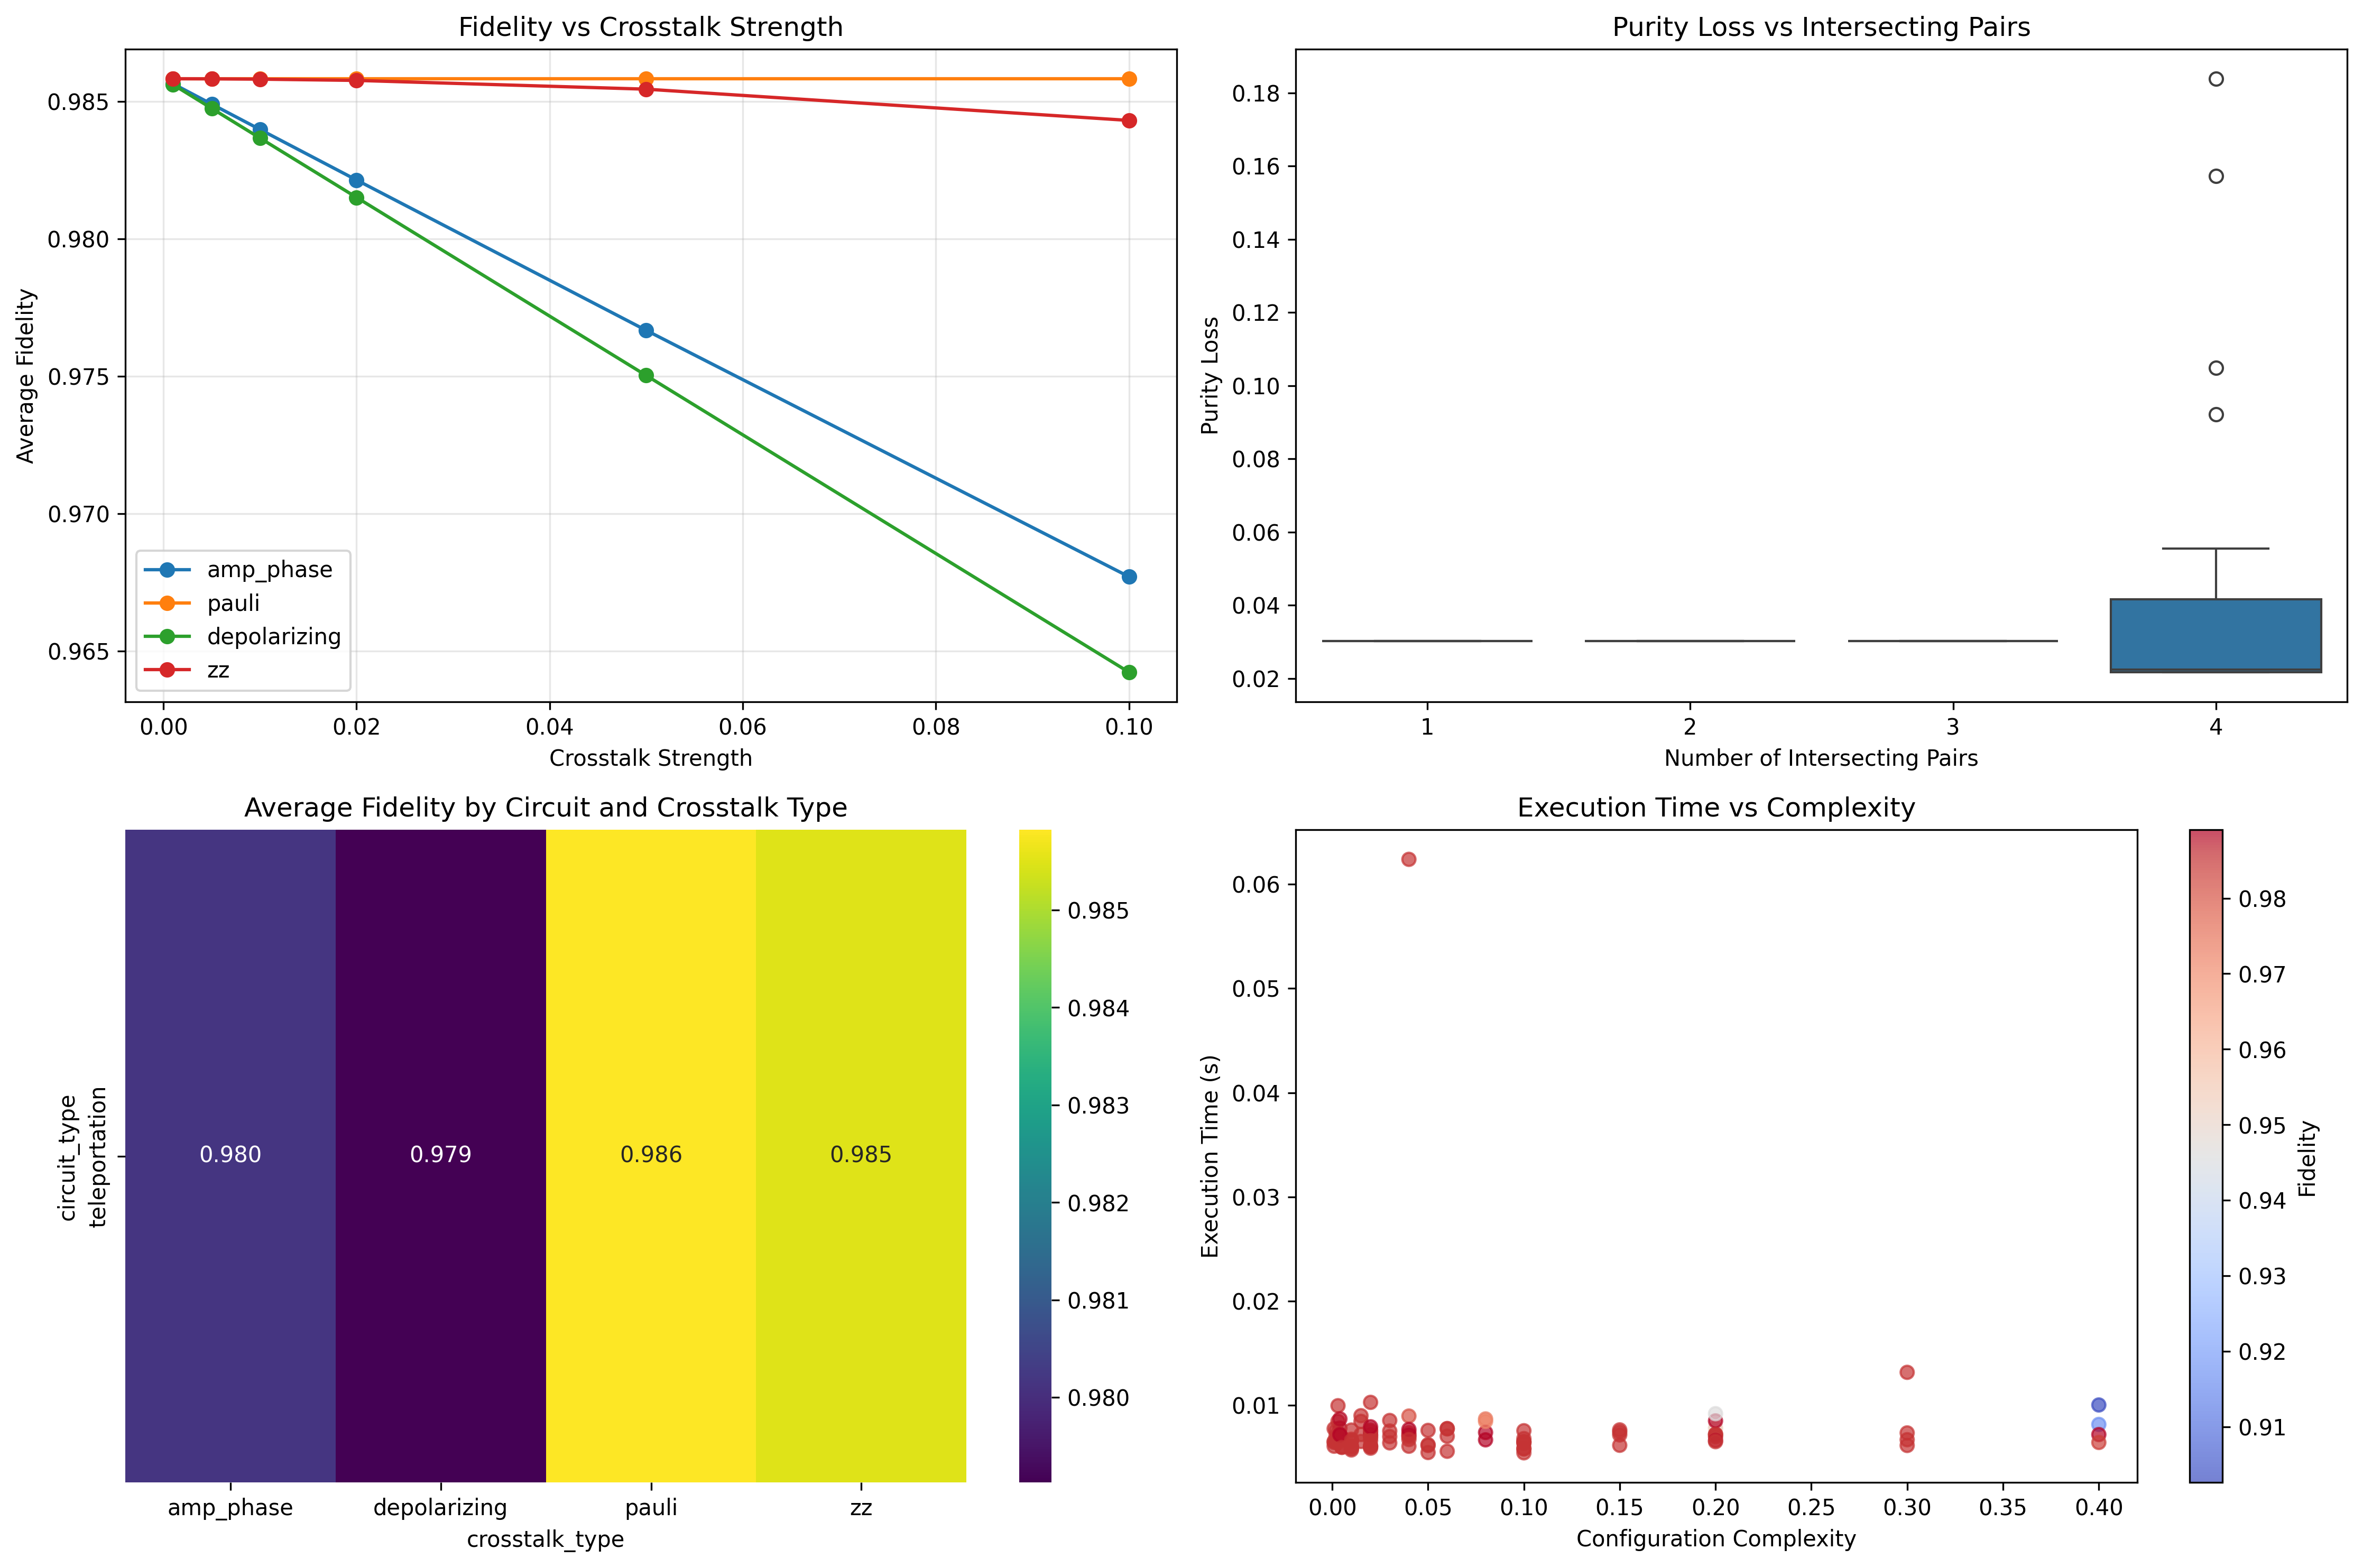

The table this chart was drawn from, first rows:
circuit_type, crosstalk_type, crosstalk_strength, num_intersecting_pairs, intersecting_pairs, full_state_fidelity, ideal_purity, noisy_purity, purity_loss, trace_distance, execution_time, total_time_us, raw_ops_per_sec, effective_ops_per_sec, quantum_volume, info_throughput_bits_per_sec, error_corrected_throughput, success_rate
teleportation, amp_phase, 0.001, 1, [(2, 4)], 0.9847, 1, 0.9698, 0.03023, 0.001491, 0.00809, 1.1, 909091, 895222, 1, 895222, 17904, 0.9847
teleportation, amp_phase, 0.001, 2, [(2, 4), (0, 2)], 0.9847, 1, 0.9698, 0.03023, 0.001491, 0.005778, 1.1, 909091, 895222, 1, 895222, 17904, 0.9847
teleportation, amp_phase, 0.001, 3, [(2, 4), (0, 2), (1, 3)], 0.9847, 1, 0.9698, 0.03023, 0.001491, 0.007368, 1.1, 909091, 895222, 1, 895222, 17904, 0.9847
teleportation, amp_phase, 0.001, 4, [(2, 4), (0, 2), (1, 3), (0, 1)], 0.9883, 1, 0.9768, 0.02318, 0.001493, 0.007177, 1.1, 909091, 898477, 1, 898477, 17970, 0.9883
teleportation, amp_phase, 0.005, 1, [(2, 4)], 0.9847, 1, 0.9698, 0.03023, 0.001491, 0.006023, 1.1, 909091, 895222, 1, 895222, 17904, 0.9847
teleportation, amp_phase, 0.005, 2, [(2, 4), (0, 2)], 0.9847, 1, 0.9698, 0.03023, 0.001491, 0.006014, 1.1, 909091, 895222, 1, 895222, 17904, 0.9847
teleportation, amp_phase, 0.005, 3, [(2, 4), (0, 2), (1, 3)], 0.9847, 1, 0.9698, 0.03023, 0.001491, 0.006831, 1.1, 909091, 895222, 1, 895222, 17904, 0.9847
teleportation, amp_phase, 0.005, 4, [(2, 4), (0, 2), (1, 3), (0, 1)], 0.9854, 1, 0.971, 0.029, 0.001685, 0.007349, 1.1, 909091, 895788, 1, 895788, 17916, 0.9854
teleportation, amp_phase, 0.01, 1, [(2, 4)], 0.9847, 1, 0.9698, 0.03023, 0.001491, 0.005747, 1.1, 909091, 895222, 1, 895222, 17904, 0.9847
teleportation, amp_phase, 0.01, 2, [(2, 4), (0, 2)], 0.9847, 1, 0.9698, 0.03023, 0.001491, 0.005877, 1.1, 909091, 895222, 1, 895222, 17904, 0.9847
teleportation, amp_phase, 0.01, 3, [(2, 4), (0, 2), (1, 3)], 0.9847, 1, 0.9698, 0.03023, 0.001491, 0.006827, 1.1, 909091, 895222, 1, 895222, 17904, 0.9847
teleportation, amp_phase, 0.01, 4, [(2, 4), (0, 2), (1, 3), (0, 1)], 0.9817, 1, 0.9638, 0.03623, 0.002623, 0.007196, 1.1, 909091, 892433, 1, 892433, 17849, 0.9817
teleportation, amp_phase, 0.02, 1, [(2, 4)], 0.9847, 1, 0.9698, 0.03023, 0.001491, 0.005839, 1.1, 909091, 895222, 1, 895222, 17904, 0.9847
teleportation, amp_phase, 0.02, 2, [(2, 4), (0, 2)], 0.9847, 1, 0.9698, 0.03023, 0.001491, 0.00598, 1.1, 909091, 895222, 1, 895222, 17904, 0.9847
teleportation, amp_phase, 0.02, 3, [(2, 4), (0, 2), (1, 3)], 0.9847, 1, 0.9698, 0.03023, 0.001491, 0.009557, 1.1, 909091, 895222, 1, 895222, 17904, 0.9847
teleportation, amp_phase, 0.02, 4, [(2, 4), (0, 2), (1, 3), (0, 1)], 0.9743, 1, 0.9495, 0.05052, 0.005002, 0.01092, 1.1, 909091, 885743, 1, 885743, 17715, 0.9743
teleportation, amp_phase, 0.05, 1, [(2, 4)], 0.9847, 1, 0.9698, 0.03023, 0.001491, 0.005773, 1.1, 909091, 895222, 1, 895222, 17904, 0.9847
teleportation, amp_phase, 0.05, 2, [(2, 4), (0, 2)], 0.9847, 1, 0.9698, 0.03023, 0.001491, 0.008903, 1.1, 909091, 895222, 1, 895222, 17904, 0.9847
teleportation, amp_phase, 0.05, 3, [(2, 4), (0, 2), (1, 3)], 0.9847, 1, 0.9698, 0.03023, 0.001491, 0.007051, 1.1, 909091, 895222, 1, 895222, 17904, 0.9847
teleportation, amp_phase, 0.05, 4, [(2, 4), (0, 2), (1, 3), (0, 1)], 0.9524, 1, 0.9079, 0.09212, 0.0125, 0.008542, 1.1, 909091, 865844, 1, 865844, 17317, 0.9524
teleportation, amp_phase, 0.1, 1, [(2, 4)], 0.9847, 1, 0.9698, 0.03023, 0.001491, 0.006157, 1.1, 909091, 895222, 1, 895222, 17904, 0.9847
teleportation, amp_phase, 0.1, 2, [(2, 4), (0, 2)], 0.9847, 1, 0.9698, 0.03023, 0.001491, 0.007484, 1.1, 909091, 895222, 1, 895222, 17904, 0.9847
teleportation, amp_phase, 0.1, 3, [(2, 4), (0, 2), (1, 3)], 0.9847, 1, 0.9698, 0.03023, 0.001491, 0.008417, 1.1, 909091, 895222, 1, 895222, 17904, 0.9847
teleportation, amp_phase, 0.1, 4, [(2, 4), (0, 2), (1, 3), (0, 1)], 0.9166, 1, 0.8427, 0.1573, 0.025, 0.0075, 1.1, 909091, 0.0, 1, 0.0, 0.0, 0.0
teleportation, pauli, 0.001, 1, [(2, 4)], 0.9847, 1, 0.9698, 0.03023, 0.001491, 0.005949, 1.1, 909091, 895222, 1, 895222, 17904, 0.9847
teleportation, pauli, 0.001, 2, [(2, 4), (0, 2)], 0.9847, 1, 0.9698, 0.03023, 0.001491, 0.008407, 1.1, 909091, 895222, 1, 895222, 17904, 0.9847
teleportation, pauli, 0.001, 3, [(2, 4), (0, 2), (1, 3)], 0.9847, 1, 0.9698, 0.03023, 0.001491, 0.007066, 1.1, 909091, 895222, 1, 895222, 17904, 0.9847
teleportation, pauli, 0.001, 4, [(2, 4), (0, 2), (1, 3), (0, 1)], 0.9891, 1, 0.9783, 0.02172, 0.001493, 0.01549, 1.1, 909091, 899150, 1, 899150, 17983, 0.9891
teleportation, pauli, 0.005, 1, [(2, 4)], 0.9847, 1, 0.9698, 0.03023, 0.001491, 0.01508, 1.1, 909091, 895222, 1, 895222, 17904, 0.9847
teleportation, pauli, 0.005, 2, [(2, 4), (0, 2)], 0.9847, 1, 0.9698, 0.03023, 0.001491, 0.0124, 1.1, 909091, 895222, 1, 895222, 17904, 0.9847
teleportation, pauli, 0.005, 3, [(2, 4), (0, 2), (1, 3)], 0.9847, 1, 0.9698, 0.03023, 0.001491, 0.01201, 1.1, 909091, 895222, 1, 895222, 17904, 0.9847
teleportation, pauli, 0.005, 4, [(2, 4), (0, 2), (1, 3), (0, 1)], 0.9891, 1, 0.9783, 0.02172, 0.001489, 0.01761, 1.1, 909091, 899150, 1, 899150, 17983, 0.9891
teleportation, pauli, 0.01, 1, [(2, 4)], 0.9847, 1, 0.9698, 0.03023, 0.001491, 0.01538, 1.1, 909091, 895222, 1, 895222, 17904, 0.9847
teleportation, pauli, 0.01, 2, [(2, 4), (0, 2)], 0.9847, 1, 0.9698, 0.03023, 0.001491, 0.01116, 1.1, 909091, 895222, 1, 895222, 17904, 0.9847
teleportation, pauli, 0.01, 3, [(2, 4), (0, 2), (1, 3)], 0.9847, 1, 0.9698, 0.03023, 0.001491, 0.01383, 1.1, 909091, 895222, 1, 895222, 17904, 0.9847
teleportation, pauli, 0.01, 4, [(2, 4), (0, 2), (1, 3), (0, 1)], 0.9891, 1, 0.9783, 0.02172, 0.001484, 0.01401, 1.1, 909091, 899150, 1, 899150, 17983, 0.9891
teleportation, pauli, 0.02, 1, [(2, 4)], 0.9847, 1, 0.9698, 0.03023, 0.001491, 0.01529, 1.1, 909091, 895222, 1, 895222, 17904, 0.9847
teleportation, pauli, 0.02, 2, [(2, 4), (0, 2)], 0.9847, 1, 0.9698, 0.03023, 0.001491, 0.01067, 1.1, 909091, 895222, 1, 895222, 17904, 0.9847
teleportation, pauli, 0.02, 3, [(2, 4), (0, 2), (1, 3)], 0.9847, 1, 0.9698, 0.03023, 0.001491, 0.01231, 1.1, 909091, 895222, 1, 895222, 17904, 0.9847
teleportation, pauli, 0.02, 4, [(2, 4), (0, 2), (1, 3), (0, 1)], 0.9891, 1, 0.9783, 0.02172, 0.001474, 0.01713, 1.1, 909091, 899150, 1, 899150, 17983, 0.9891
teleportation, pauli, 0.05, 1, [(2, 4)], 0.9847, 1, 0.9698, 0.03023, 0.001491, 0.01266, 1.1, 909091, 895222, 1, 895222, 17904, 0.9847
teleportation, pauli, 0.05, 2, [(2, 4), (0, 2)], 0.9847, 1, 0.9698, 0.03023, 0.001491, 0.01039, 1.1, 909091, 895222, 1, 895222, 17904, 0.9847
teleportation, pauli, 0.05, 3, [(2, 4), (0, 2), (1, 3)], 0.9847, 1, 0.9698, 0.03023, 0.001491, 0.01372, 1.1, 909091, 895222, 1, 895222, 17904, 0.9847
teleportation, pauli, 0.05, 4, [(2, 4), (0, 2), (1, 3), (0, 1)], 0.9891, 1, 0.9783, 0.02172, 0.001444, 0.01603, 1.1, 909091, 899150, 1, 899150, 17983, 0.9891
teleportation, pauli, 0.1, 1, [(2, 4)], 0.9847, 1, 0.9698, 0.03023, 0.001491, 0.01262, 1.1, 909091, 895222, 1, 895222, 17904, 0.9847
teleportation, pauli, 0.1, 2, [(2, 4), (0, 2)], 0.9847, 1, 0.9698, 0.03023, 0.001491, 0.01648, 1.1, 909091, 895222, 1, 895222, 17904, 0.9847
teleportation, pauli, 0.1, 3, [(2, 4), (0, 2), (1, 3)], 0.9847, 1, 0.9698, 0.03023, 0.001491, 0.01296, 1.1, 909091, 895222, 1, 895222, 17904, 0.9847
teleportation, pauli, 0.1, 4, [(2, 4), (0, 2), (1, 3), (0, 1)], 0.9891, 1, 0.9783, 0.02172, 0.001394, 0.01962, 1.1, 909091, 899150, 1, 899150, 17983, 0.9891
teleportation, depolarizing, 0.001, 1, [(2, 4)], 0.9847, 1, 0.9698, 0.03023, 0.001491, 0.01325, 1.1, 909091, 895222, 1, 895222, 17904, 0.9847
teleportation, depolarizing, 0.001, 2, [(2, 4), (0, 2)], 0.9847, 1, 0.9698, 0.03023, 0.001491, 0.01581, 1.1, 909091, 895222, 1, 895222, 17904, 0.9847
teleportation, depolarizing, 0.001, 3, [(2, 4), (0, 2), (1, 3)], 0.9847, 1, 0.9698, 0.03023, 0.001491, 0.01706, 1.1, 909091, 895222, 1, 895222, 17904, 0.9847
teleportation, depolarizing, 0.001, 4, [(2, 4), (0, 2), (1, 3), (0, 1)], 0.9882, 1, 0.9766, 0.02342, 0.001493, 0.01411, 1.1, 909091, 898364, 1, 898364, 17967, 0.9882
teleportation, depolarizing, 0.005, 1, [(2, 4)], 0.9847, 1, 0.9698, 0.03023, 0.001491, 0.01141, 1.1, 909091, 895222, 1, 895222, 17904, 0.9847
teleportation, depolarizing, 0.005, 2, [(2, 4), (0, 2)], 0.9847, 1, 0.9698, 0.03023, 0.001491, 0.01144, 1.1, 909091, 895222, 1, 895222, 17904, 0.9847
teleportation, depolarizing, 0.005, 3, [(2, 4), (0, 2), (1, 3)], 0.9847, 1, 0.9698, 0.03023, 0.001491, 0.02137, 1.1, 909091, 895222, 1, 895222, 17904, 0.9847
teleportation, depolarizing, 0.005, 4, [(2, 4), (0, 2), (1, 3), (0, 1)], 0.9847, 1, 0.9698, 0.03023, 0.001491, 0.01772, 1.1, 909091, 895222, 1, 895222, 17904, 0.9847
teleportation, depolarizing, 0.01, 1, [(2, 4)], 0.9847, 1, 0.9698, 0.03023, 0.001491, 0.01497, 1.1, 909091, 895222, 1, 895222, 17904, 0.9847
teleportation, depolarizing, 0.01, 2, [(2, 4), (0, 2)], 0.9847, 1, 0.9698, 0.03023, 0.001491, 0.01702, 1.1, 909091, 895222, 1, 895222, 17904, 0.9847
teleportation, depolarizing, 0.01, 3, [(2, 4), (0, 2), (1, 3)], 0.9847, 1, 0.9698, 0.03023, 0.001491, 0.02057, 1.1, 909091, 895222, 1, 895222, 17904, 0.9847
teleportation, depolarizing, 0.01, 4, [(2, 4), (0, 2), (1, 3), (0, 1)], 0.9804, 1, 0.9613, 0.0387, 0.001489, 0.02036, 1.1, 909091, 891295, 1, 891295, 17826, 0.9804
... 36 more rows
